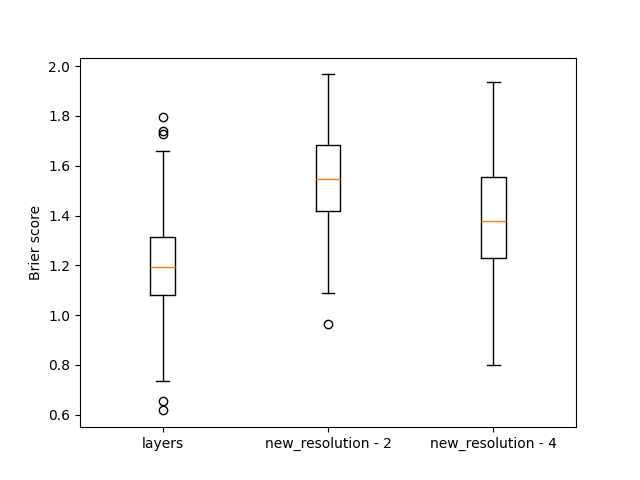

Data behind this chart, as committed beside it:
, layers, new_resolution - 2, new_resolution - 4
0, 1.279, 1.764, 1.545
1, 1.591, 1.625, 1.158
2, 1.501, 1.858, 1.477
3, 1.324, 1.432, 1.432
4, 1.362, 1.644, 1.107
5, 0.8666, 1.51, 0.7996
6, 1.207, 1.936, 1.658
7, 0.9386, 1.247, 1.196
8, 1.043, 1.432, 1.076
9, 0.9396, 1.198, 1.19
10, 0.6563, 1.197, 0.9344
11, 0.9877, 1.384, 1.095
12, 0.9588, 1.389, 1.385
13, 1.203, 1.679, 1.644
14, 1.228, 1.451, 1.204
15, 1.054, 1.476, 1.185
16, 1.067, 1.404, 1.362
17, 0.9367, 1.315, 1.237
18, 1.795, 1.475, 1.859
19, 1.373, 1.816, 1.785
20, 1.062, 1.329, 1.429
21, 0.7648, 1.51, 1.4
22, 1.174, 1.316, 1.223
23, 1.334, 1.743, 1.451
24, 1.599, 1.682, 1.598
25, 1.255, 1.476, 0.9374
26, 1.347, 1.307, 1.097
27, 1.039, 1.621, 1.288
28, 1.282, 1.767, 1.308
29, 1.633, 1.748, 1.221
30, 1.624, 1.758, 1.746
31, 1.096, 1.721, 1.26
32, 1.521, 1.253, 1.424
33, 1.298, 1.727, 1.502
34, 1.366, 1.464, 1.258
35, 1.388, 1.913, 1.806
36, 1.573, 1.643, 1.315
37, 1.267, 1.289, 1.29
38, 1.05, 1.209, 1.709
39, 1.067, 1.434, 1.379
40, 1.347, 1.565, 1.493
41, 0.995, 1.351, 1.135
42, 1.256, 1.479, 1.229
43, 0.8702, 1.527, 1.207
44, 1.089, 1.222, 1.36
45, 1.044, 1.416, 1.238
46, 1.239, 1.523, 1.575
47, 1.607, 1.785, 1.716
48, 1.09, 1.541, 1.58
49, 1.429, 1.967, 1.82
50, 1.065, 1.564, 1.4
51, 1.014, 1.402, 1.123
52, 1.312, 1.29, 1.569
53, 1.444, 1.533, 1.567
54, 0.9291, 1.6, 1.542
55, 1.394, 1.422, 1.607
56, 1.493, 1.601, 1.006
57, 1.257, 1.603, 1.497
58, 1.319, 1.935, 1.396
59, 1.042, 1.48, 1.365
... 140 more rows
